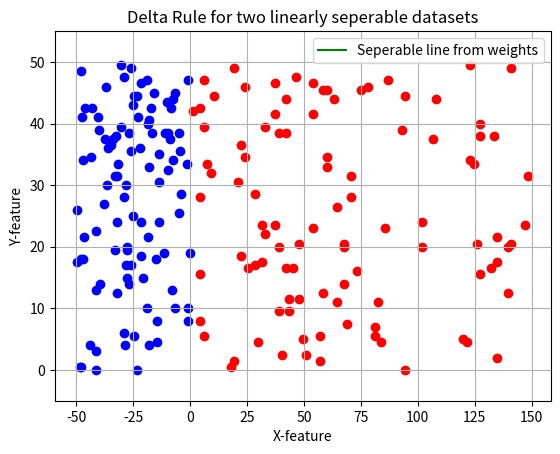

Recreate this plot in Python.
import numpy as np
import matplotlib.pyplot as plt

n = 100
mA = [1.0, 0,5]
mB = [-1.0, 0.0]
sigmaA = 0.5
sigmaB = 0.5

def generateInputMatrix():
    classA1 = np.array(np.random.randint(0, n, n) * np.array([sigmaA + mA[0]]*n))
    classAT = np.array(np.random.randint(0, n, n) * np.array([sigmaA + mA[1]]*n))
    classA = np.array([classA1, classAT])
    
    classB1 = np.array(np.random.randint(0, n, n) * np.array([sigmaB + mB[0]]*n))
    classBT = np.array(np.random.randint(0, n, n) * np.array([sigmaB + mB[1]]*n))
    classB = np.array([classB1, classBT])
    
    classT = np.concatenate((classAT,classBT))
    classX = np.array([np.concatenate((classA1, classB1)),   np.array([1]*(n*2))])
    classW = np.array([np.random.normal(0, 0.001), 1]) 
    
    #classW = np.array((np.random.random_sample(2)-0.5)*0.001)
    plot(classA, classB)
    
    return classX, classT, classW

def plot(dataset1, dataset2):
    plt.scatter(dataset1[0], dataset1[1], color="red")
    plt.scatter(dataset2[0], dataset2[1], color="blue")

def delta(W, X, T, eta=0.0001):
    """
    @param  W - Weight matrix
    @param  X - Input matrix
    @param  T - Target matrix
    @param  eta - Learning rate
    @return - Delta Matrix
    """   
    return eta *(T - W @ X) @ np.transpose(X) # <-- F2
    
def converge_check(old, change, percentage=0.000001):
    for i, d  in np.ndenumerate(old):
        if (np.abs(change[i]/old[i])) > percentage:
            return False
    return True

def delta_learning(X, T, W):
    i = 0
    converged = False
    while not converged and i < 1000:
        i+=1
        old_W = W
        changeW = delta(old_W, X, T)
        W = old_W-changeW
        #if np.isnan[W[0]] or np.isnan(W[1]):
            #return old_W
        print(W)
        print("---------------")
        if converge_check(old_W, changeW):
            converged = True
    if not converged:
        print("NO CONVERGENCE!")
    print(i)
    return W
            
classX, classT, classW = generateInputMatrix()

W = delta_learning(classX, classT, classW)

#print(W)
#W = np.array([1,1,1])
#T = np.array([1]*100)

#print(delta(W, classA, T))

#print(float(np.min(classA[0])))
#print(float(np.min(classA[1])))

#print(np.max(classB[0]))
#print(np.max(classB[1]))

def plotLine(W):
    plt.ylim(top=55,bottom=-5)
    x = np.linspace(-100,100,200)
    y = W[0]*x + W[1]
    plt.plot(x, y,color='green', label="Seperable line from weights")
    plt.legend(loc="upper right")
    plt.xlabel("X-feature")
    plt.ylabel("Y-feature")
    plt.title("Delta Rule for two linearly seperable datasets")
    plt.grid()
    plt.show()

plotLine(W)
